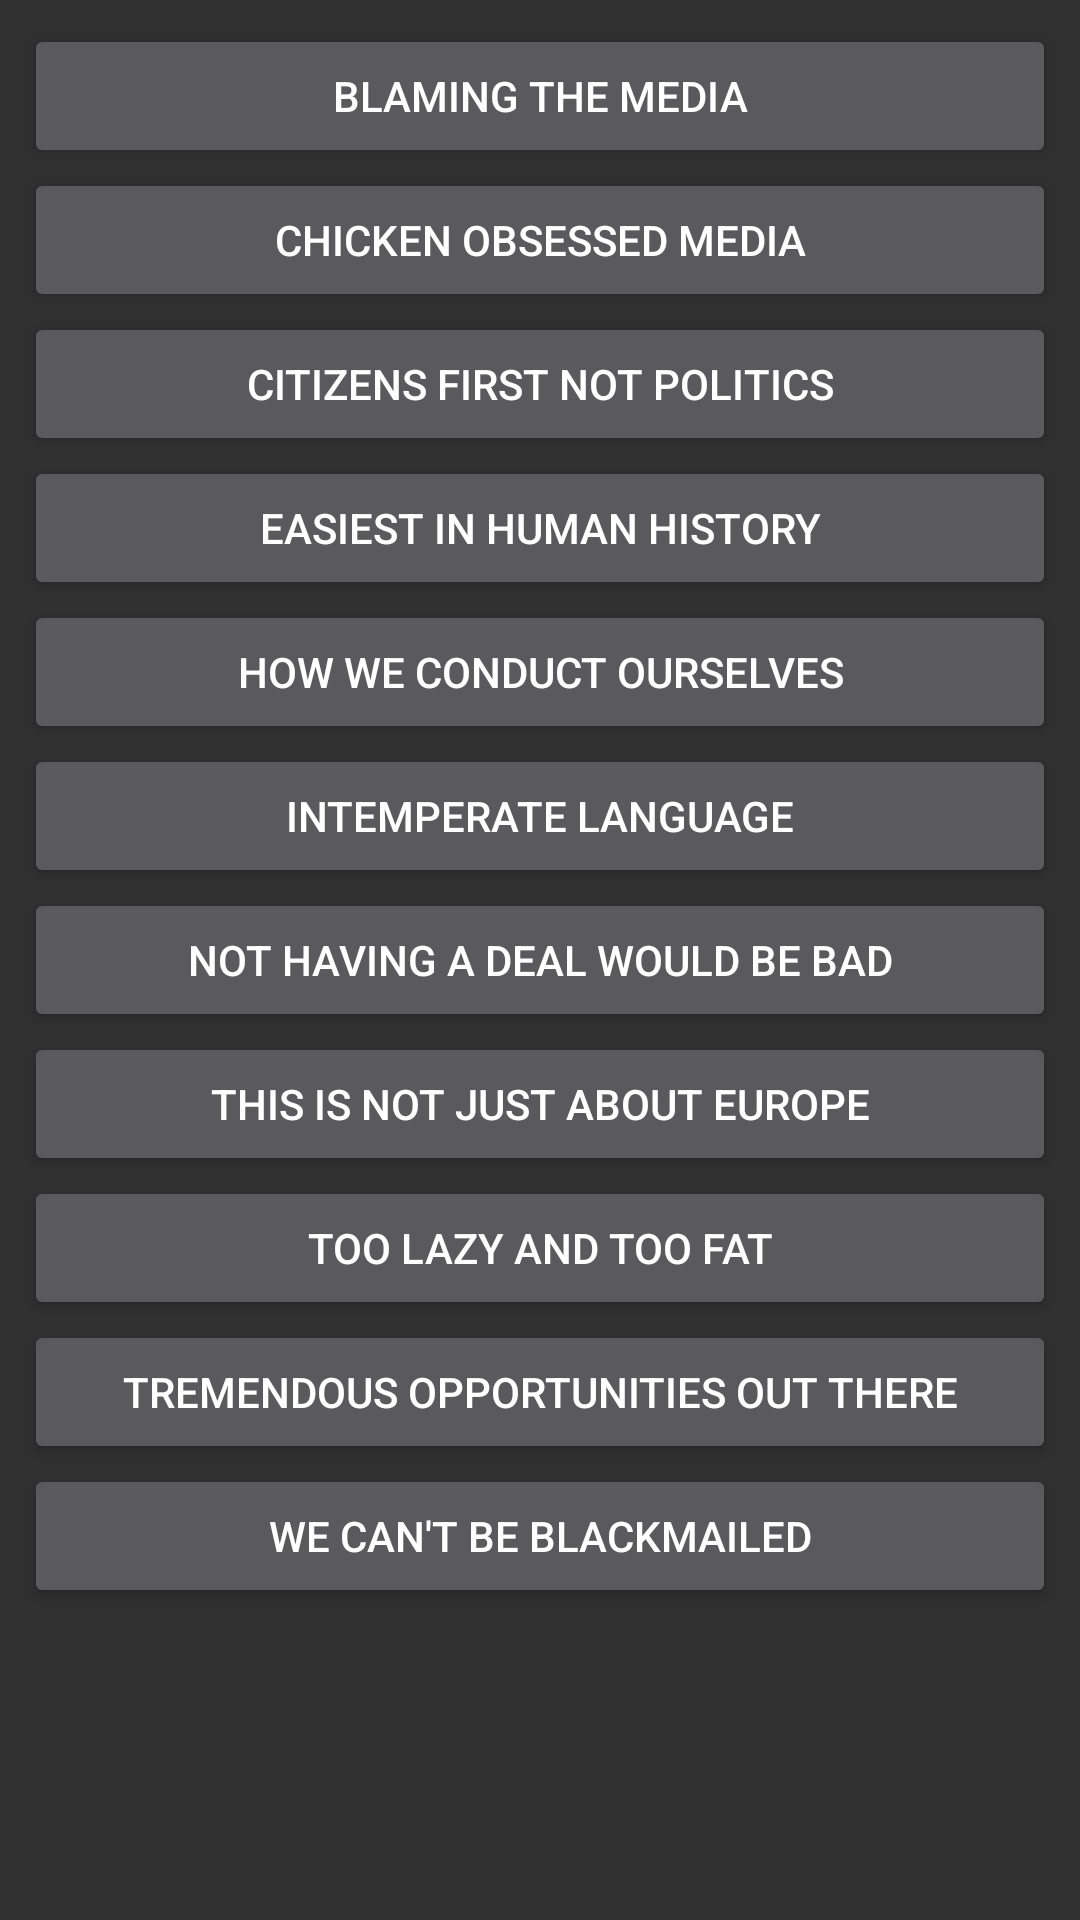

Layout XML and referenced resources for this Android screen:
<!-- AndroidManifest.xml: application theme AppTheme -->
<!-- res/layout/activity_liam.xml -->
<?xml version="1.0" encoding="utf-8"?>

<android.support.constraint.ConstraintLayout xmlns:android="http://schemas.android.com/apk/res/android"
    xmlns:app="http://schemas.android.com/apk/res-auto"
    xmlns:tools="http://schemas.android.com/tools"
    android:layout_width="match_parent"
    android:layout_height="match_parent"
    tools:context="na.brexitsoundboard.LiamActivity">

    <ScrollView
        android:layout_width="0dp"
        android:layout_height="0dp"
        tools:layout_constraintTop_creator="1"
        tools:layout_constraintRight_creator="1"
        tools:layout_constraintBottom_creator="1"
        android:layout_marginStart="8dp"
        app:layout_constraintBottom_toBottomOf="parent"
        android:layout_marginEnd="8dp"
        app:layout_constraintRight_toRightOf="parent"
        android:layout_marginTop="8dp"
        tools:layout_constraintLeft_creator="1"
        android:layout_marginBottom="8dp"
        app:layout_constraintLeft_toLeftOf="parent"
        app:layout_constraintTop_toTopOf="parent"
        android:layout_marginLeft="8dp"
        android:layout_marginRight="8dp">

        <LinearLayout
            android:layout_width="match_parent"
            android:layout_height="wrap_content"
            android:orientation="vertical">

            <Button
                android:id="@+id/buttonLiamBlamingTheMedia"
                android:layout_width="match_parent"
                android:layout_height="wrap_content"
                android:text="@string/button_liam_BlamingTheMedia" />

            <Button
                android:id="@+id/buttonLiamChickenObsessedMedia"
                android:layout_width="match_parent"
                android:layout_height="wrap_content"
                android:text="@string/button_liam_ChickenObsessedMedia" />

            <Button
                android:id="@+id/buttonLiamCitizensFirstNotPolitics"
                android:layout_width="match_parent"
                android:layout_height="wrap_content"
                android:text="@string/button_liam_CitizensFirstNotPolitics" />

            <Button
                android:id="@+id/buttonLiamEasiestInHumanHistory"
                android:layout_width="match_parent"
                android:layout_height="wrap_content"
                android:text="@string/button_liam_EasiestInHumanHistory" />

            <Button
                android:id="@+id/buttonLiamHowWeConductOurselves"
                android:layout_width="match_parent"
                android:layout_height="wrap_content"
                android:text="@string/button_liam_HowWeConductOurselves" />

            <Button
                android:id="@+id/buttonLiamIntemperateLanguage"
                android:layout_width="match_parent"
                android:layout_height="wrap_content"
                android:text="@string/button_liam_IntemperateLanguage" />

            <Button
                android:id="@+id/buttonLiamNotHavingADealWouldBeBad"
                android:layout_width="match_parent"
                android:layout_height="wrap_content"
                android:text="@string/button_liam_NotHavingADealWouldBeBad" />

            <Button
                android:id="@+id/buttonLiamThisIsNotJustAboutEurope"
                android:layout_width="match_parent"
                android:layout_height="wrap_content"
                android:text="@string/button_liam_ThisIsNotJustAboutEurope" />

            <Button
                android:id="@+id/buttonLiamTooLazyAndTooFat"
                android:layout_width="match_parent"
                android:layout_height="wrap_content"
                android:text="@string/button_liam_TooLazyAndTooFat" />

            <Button
                android:id="@+id/buttonLiamTremendousOpportunitiesOutThere"
                android:layout_width="match_parent"
                android:layout_height="wrap_content"
                android:text="@string/button_liam_TremendousOpportunitiesOutThere" />

            <Button
                android:id="@+id/buttonLiamWeCantBeBlackmailed"
                android:layout_width="match_parent"
                android:layout_height="wrap_content"
                android:text="@string/button_liam_WeCantBeBlackmailed" />
        </LinearLayout>
    </ScrollView>
</android.support.constraint.ConstraintLayout>
<!-- resources referenced by this layout -->
<resources>
  <string name="button_liam_BlamingTheMedia">Blaming The Media</string>
  <string name="button_liam_ChickenObsessedMedia">Chicken Obsessed Media</string>
  <string name="button_liam_CitizensFirstNotPolitics">Citizens First Not Politics</string>
  <string name="button_liam_EasiestInHumanHistory">Easiest In Human History</string>
  <string name="button_liam_HowWeConductOurselves">How We Conduct Ourselves</string>
  <string name="button_liam_IntemperateLanguage">Intemperate Language</string>
  <string name="button_liam_NotHavingADealWouldBeBad">Not Having A Deal Would Be Bad</string>
  <string name="button_liam_ThisIsNotJustAboutEurope">This Is Not Just About Europe</string>
  <string name="button_liam_TooLazyAndTooFat">Too Lazy And Too Fat</string>
  <string name="button_liam_TremendousOpportunitiesOutThere">Tremendous Opportunities Out There</string>
  <string name="button_liam_WeCantBeBlackmailed">We Can\'t Be Blackmailed</string>
  <style name="AppTheme" parent="Theme.AppCompat">
          
          <item name="colorPrimary">@color/colorPrimary</item>
          <item name="colorPrimaryDark">@color/colorPrimaryDark</item>
          <item name="colorAccent">@color/colorAccent</item>
      </style>
  <!-- not gathered from this repository: default colours our renderer supplied (Android Studio template values) -->
  <color name="colorPrimary">#FF6200EE</color>
  <color name="colorPrimaryDark">#FF3700B3</color>
  <color name="colorAccent">#FF03DAC5</color>
</resources>
